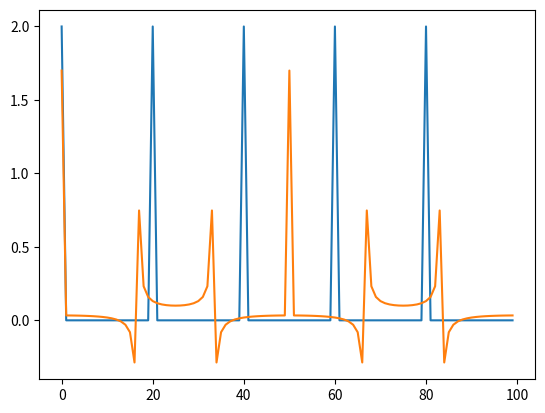

This chart was generated by the following Python code:
#Create an empty list
x=[]
#Number of elements in the list
N=100
#We set every fifth number as a 1
for i in range(N):
    if i%5==0:
        x.append(1)
    else:
        x.append(0)

from cmath import exp
from math import pi
from math import sqrt

#We calculate Fourier Transform of the list 
y=[]
for k in range(N):
    s=0
    for j in range(N):
        s+= exp(2*pi*1j*j*k/N)*x[j]
    s*=1/sqrt(N)    
    y.append(s)

y

import matplotlib.pyplot as plt
#Visualizing the trasformed list
plt.plot(y)
plt.show()

#Create an empty list
x=[]
#Number of elements in the list
N=100
#We set every sixth number as a 1
for i in range(N):
    if i%6==0:
        x.append(1)
    else:
        x.append(0)

from cmath import exp
from math import pi
from math import sqrt

#We calculate Fourier Transform of the list 
y=[]
for k in range(N):
    s=0
    for j in range(N):
        s+= exp(2*pi*1j*j*k/N)*x[j]
    s*=1/sqrt(N)    
    y.append(s)

import matplotlib.pyplot as plt
#Visualizing the trasformed list
plt.plot(y)
plt.show()